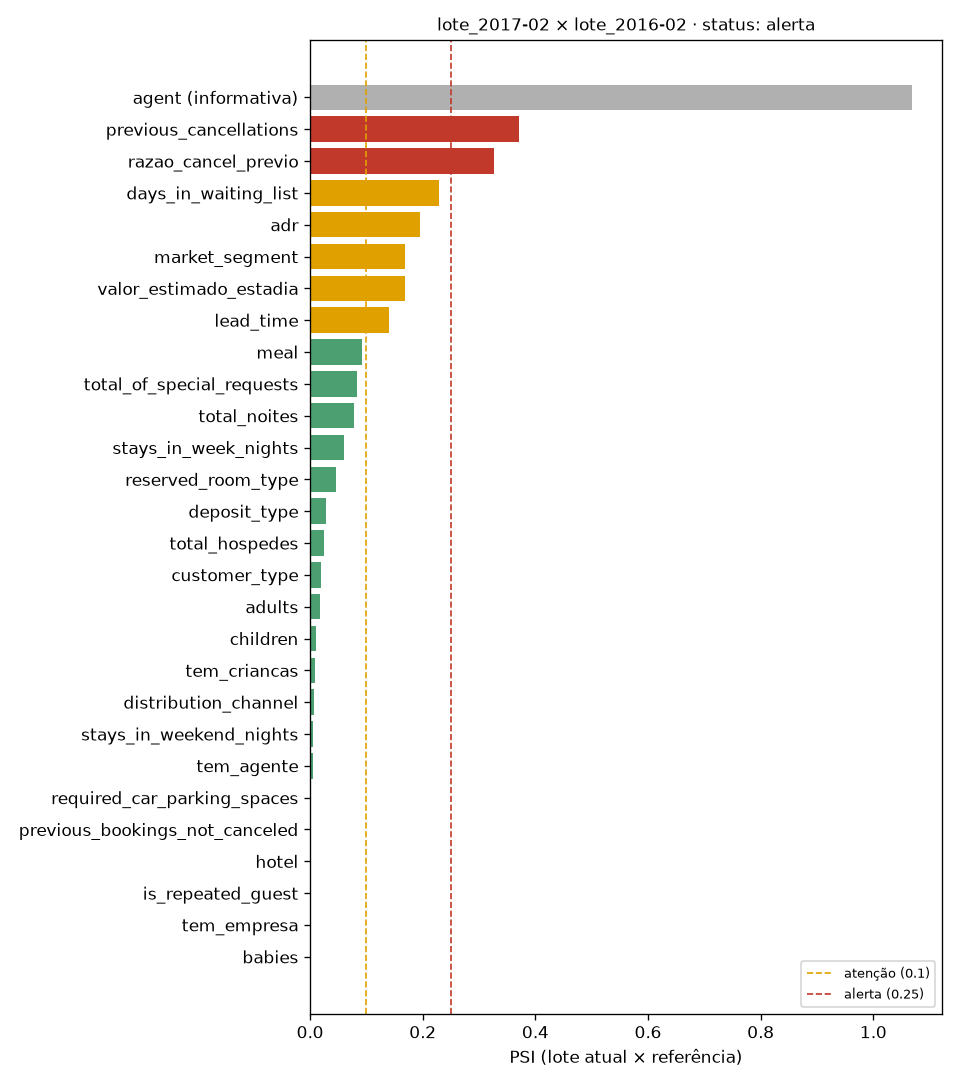

The table this chart was drawn from, first rows:
feature, tipo, psi, status, no_status, cycle_id, data_version, lote_atual
agent, categorica, 1.069, alerta, False, 20261123T140925Z-local, dv020-ef6bc6a5, lote_2017-02
previous_cancellations, discreta, 0.3706, alerta, True, 20261123T140925Z-local, dv020-ef6bc6a5, lote_2017-02
razao_cancel_previo, numerica, 0.3265, alerta, True, 20261123T140925Z-local, dv020-ef6bc6a5, lote_2017-02
days_in_waiting_list, discreta, 0.2282, atencao, True, 20261123T140925Z-local, dv020-ef6bc6a5, lote_2017-02
adr, numerica, 0.1946, atencao, True, 20261123T140925Z-local, dv020-ef6bc6a5, lote_2017-02
market_segment, categorica, 0.1687, atencao, True, 20261123T140925Z-local, dv020-ef6bc6a5, lote_2017-02
valor_estimado_estadia, numerica, 0.1684, atencao, True, 20261123T140925Z-local, dv020-ef6bc6a5, lote_2017-02
lead_time, numerica, 0.1409, atencao, True, 20261123T140925Z-local, dv020-ef6bc6a5, lote_2017-02
meal, categorica, 0.0914, ok, True, 20261123T140925Z-local, dv020-ef6bc6a5, lote_2017-02
total_of_special_requests, discreta, 0.0828, ok, True, 20261123T140925Z-local, dv020-ef6bc6a5, lote_2017-02
total_noites, numerica, 0.0782, ok, True, 20261123T140925Z-local, dv020-ef6bc6a5, lote_2017-02
stays_in_week_nights, numerica, 0.0594, ok, True, 20261123T140925Z-local, dv020-ef6bc6a5, lote_2017-02
reserved_room_type, categorica, 0.0453, ok, True, 20261123T140925Z-local, dv020-ef6bc6a5, lote_2017-02
deposit_type, categorica, 0.0279, ok, True, 20261123T140925Z-local, dv020-ef6bc6a5, lote_2017-02
total_hospedes, discreta, 0.024, ok, True, 20261123T140925Z-local, dv020-ef6bc6a5, lote_2017-02
customer_type, categorica, 0.02, ok, True, 20261123T140925Z-local, dv020-ef6bc6a5, lote_2017-02
adults, discreta, 0.0173, ok, True, 20261123T140925Z-local, dv020-ef6bc6a5, lote_2017-02
children, discreta, 0.0098, ok, True, 20261123T140925Z-local, dv020-ef6bc6a5, lote_2017-02
tem_criancas, discreta, 0.0087, ok, True, 20261123T140925Z-local, dv020-ef6bc6a5, lote_2017-02
distribution_channel, categorica, 0.0064, ok, True, 20261123T140925Z-local, dv020-ef6bc6a5, lote_2017-02
stays_in_weekend_nights, discreta, 0.0056, ok, True, 20261123T140925Z-local, dv020-ef6bc6a5, lote_2017-02
tem_agente, discreta, 0.0054, ok, True, 20261123T140925Z-local, dv020-ef6bc6a5, lote_2017-02
required_car_parking_spaces, discreta, 0.0022, ok, True, 20261123T140925Z-local, dv020-ef6bc6a5, lote_2017-02
previous_bookings_not_canceled, numerica, 0.001, ok, True, 20261123T140925Z-local, dv020-ef6bc6a5, lote_2017-02
hotel, categorica, 0.0005, ok, True, 20261123T140925Z-local, dv020-ef6bc6a5, lote_2017-02
is_repeated_guest, discreta, 0.0003, ok, True, 20261123T140925Z-local, dv020-ef6bc6a5, lote_2017-02
tem_empresa, discreta, 0.0002, ok, True, 20261123T140925Z-local, dv020-ef6bc6a5, lote_2017-02
babies, discreta, 0.0001, ok, True, 20261123T140925Z-local, dv020-ef6bc6a5, lote_2017-02
